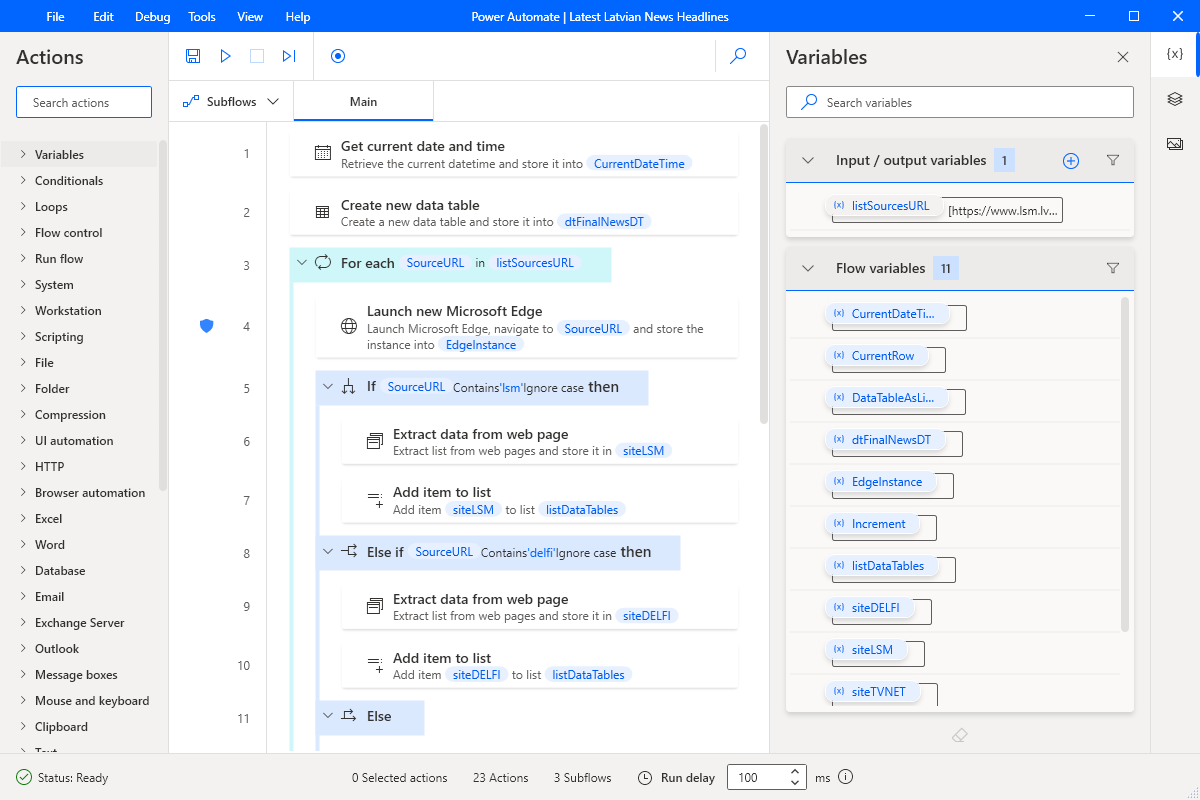
Task: Export contents of PAD Flow into a folder structure resembling the Flow, complete with all arguments and subflows
Workflow: PAD_ExtractSubflowTabs

Step 1: Use Application: Power Automate in window 'Power Automate | *{0}*' (pad.designer.exe)

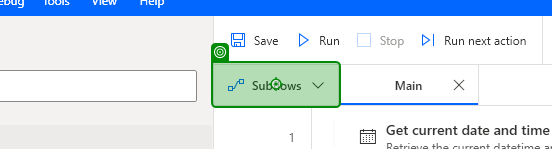
Step 2: click on 'Subflows'

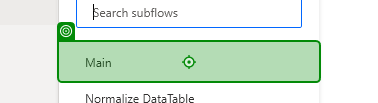
Step 3: click

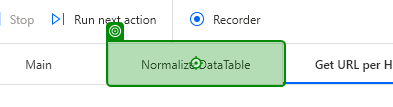
Step 4: click on 'Normalize DataTable'

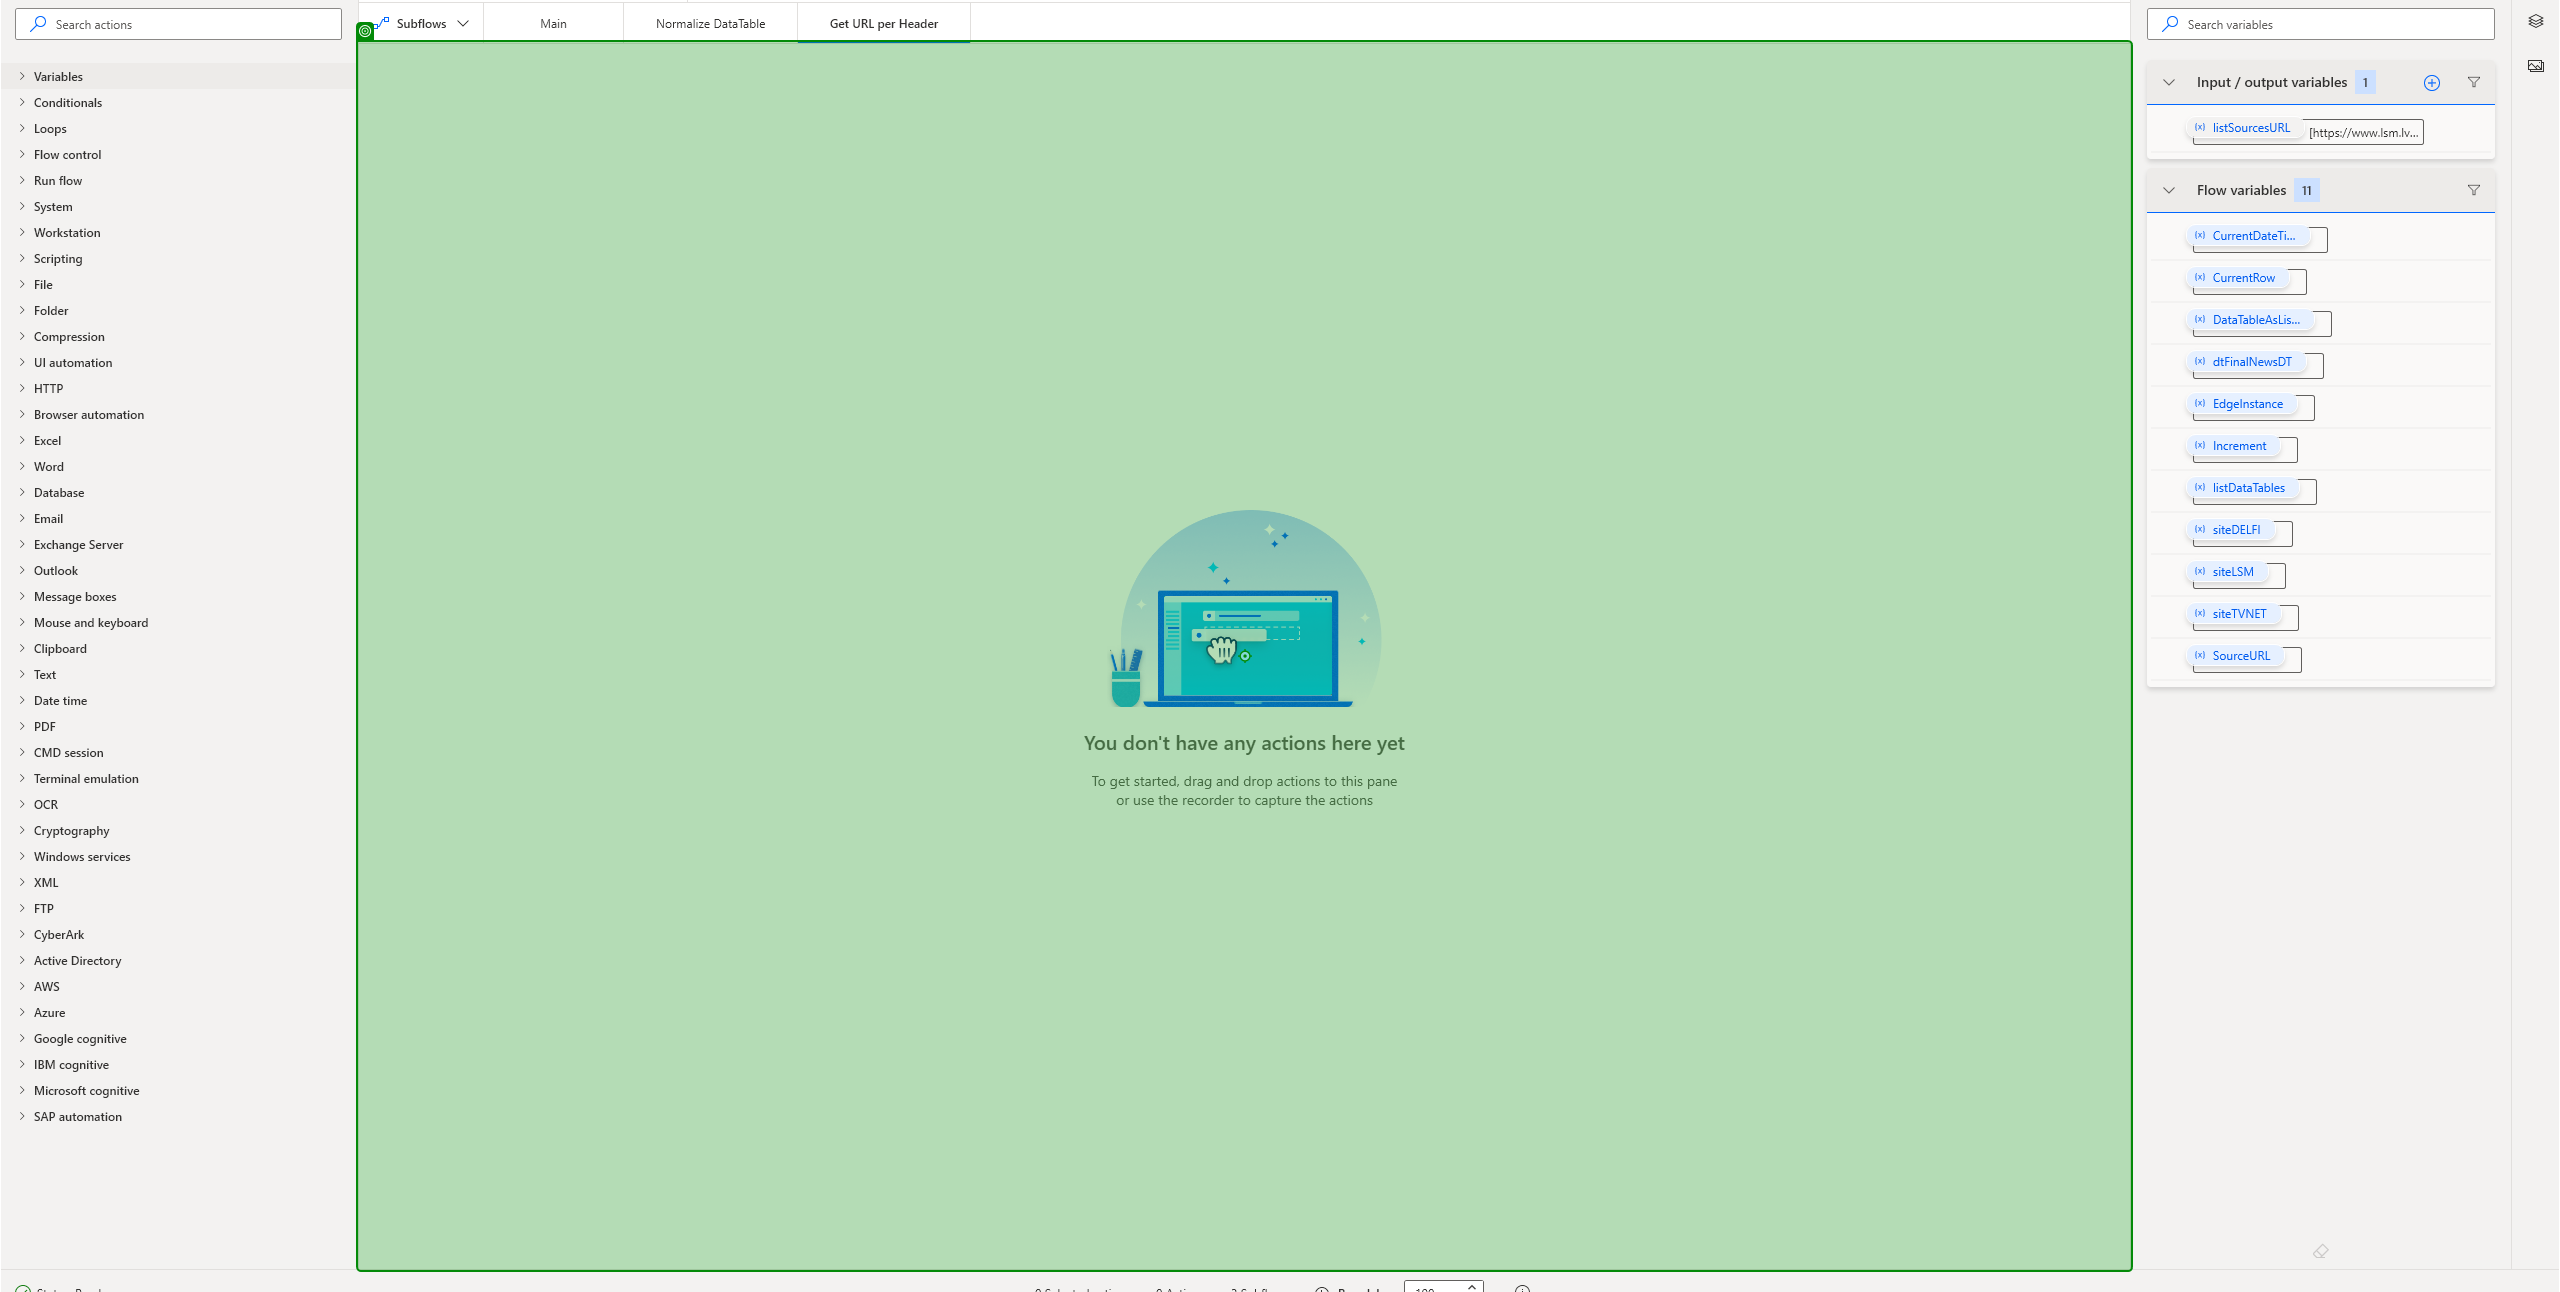
Step 5: click on 'Center of Subflow'